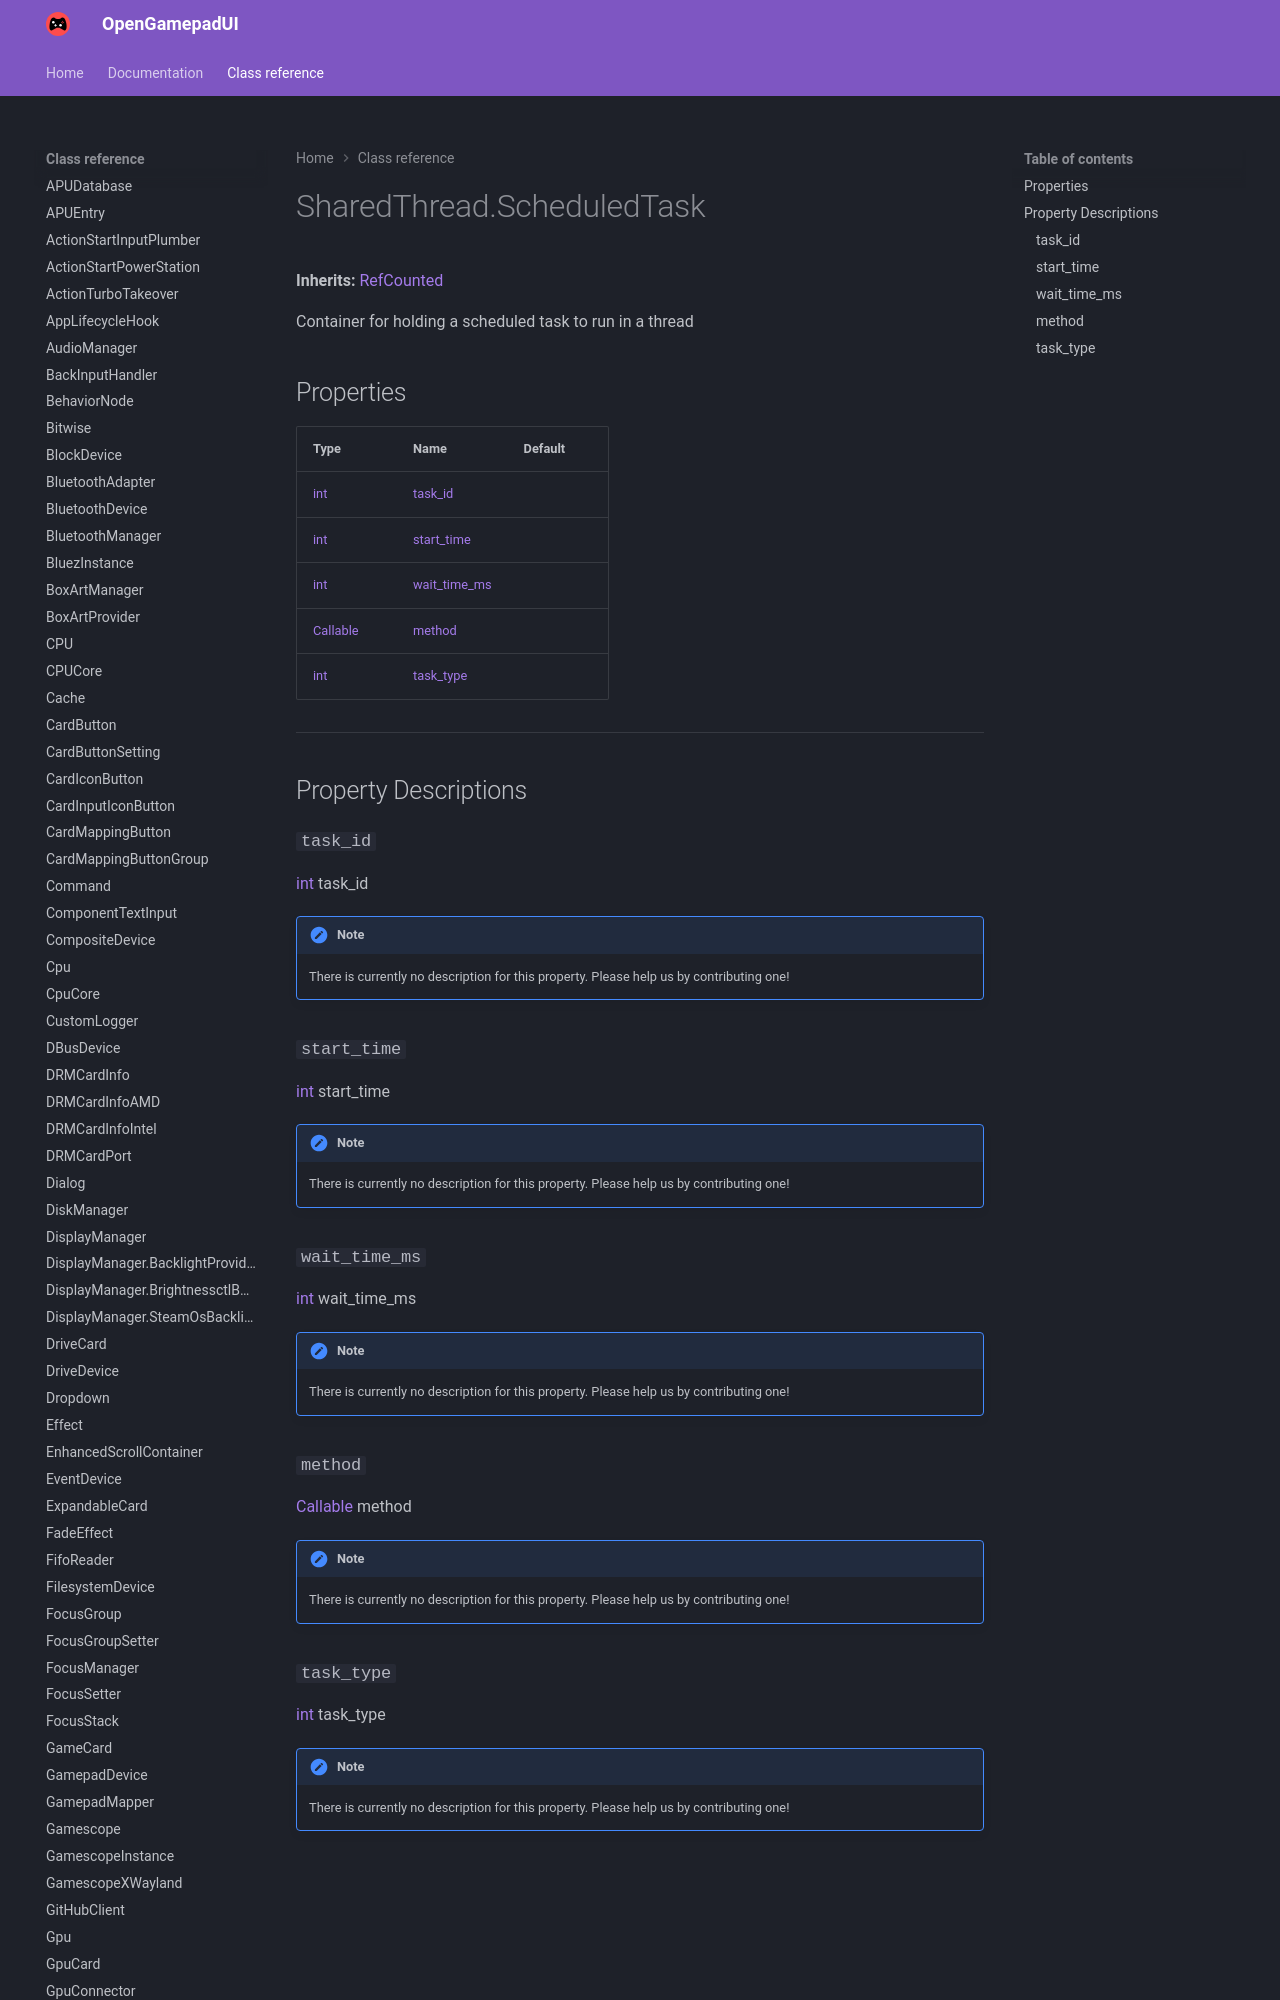

repository: ShadowBlip/OpenGamepadUI · page: class-reference/SharedThread.ScheduledTask/index.html · generator: mkdocs

# SharedThread.ScheduledTask

**Inherits:** [RefCounted](https://docs.godotengine.org/en/stable/classes/class_refcounted.html)

Container for holding a scheduled task to run in a thread
## Properties

| Type | Name | Default |
| ---- | ---- | ------- |
| [int](https://docs.godotengine.org/en/stable/classes/class_int.html) | [task_id](./#task_id) |  |
| [int](https://docs.godotengine.org/en/stable/classes/class_int.html) | [start_time](./#start_time) |  |
| [int](https://docs.godotengine.org/en/stable/classes/class_int.html) | [wait_time_ms](./#wait_time_ms
